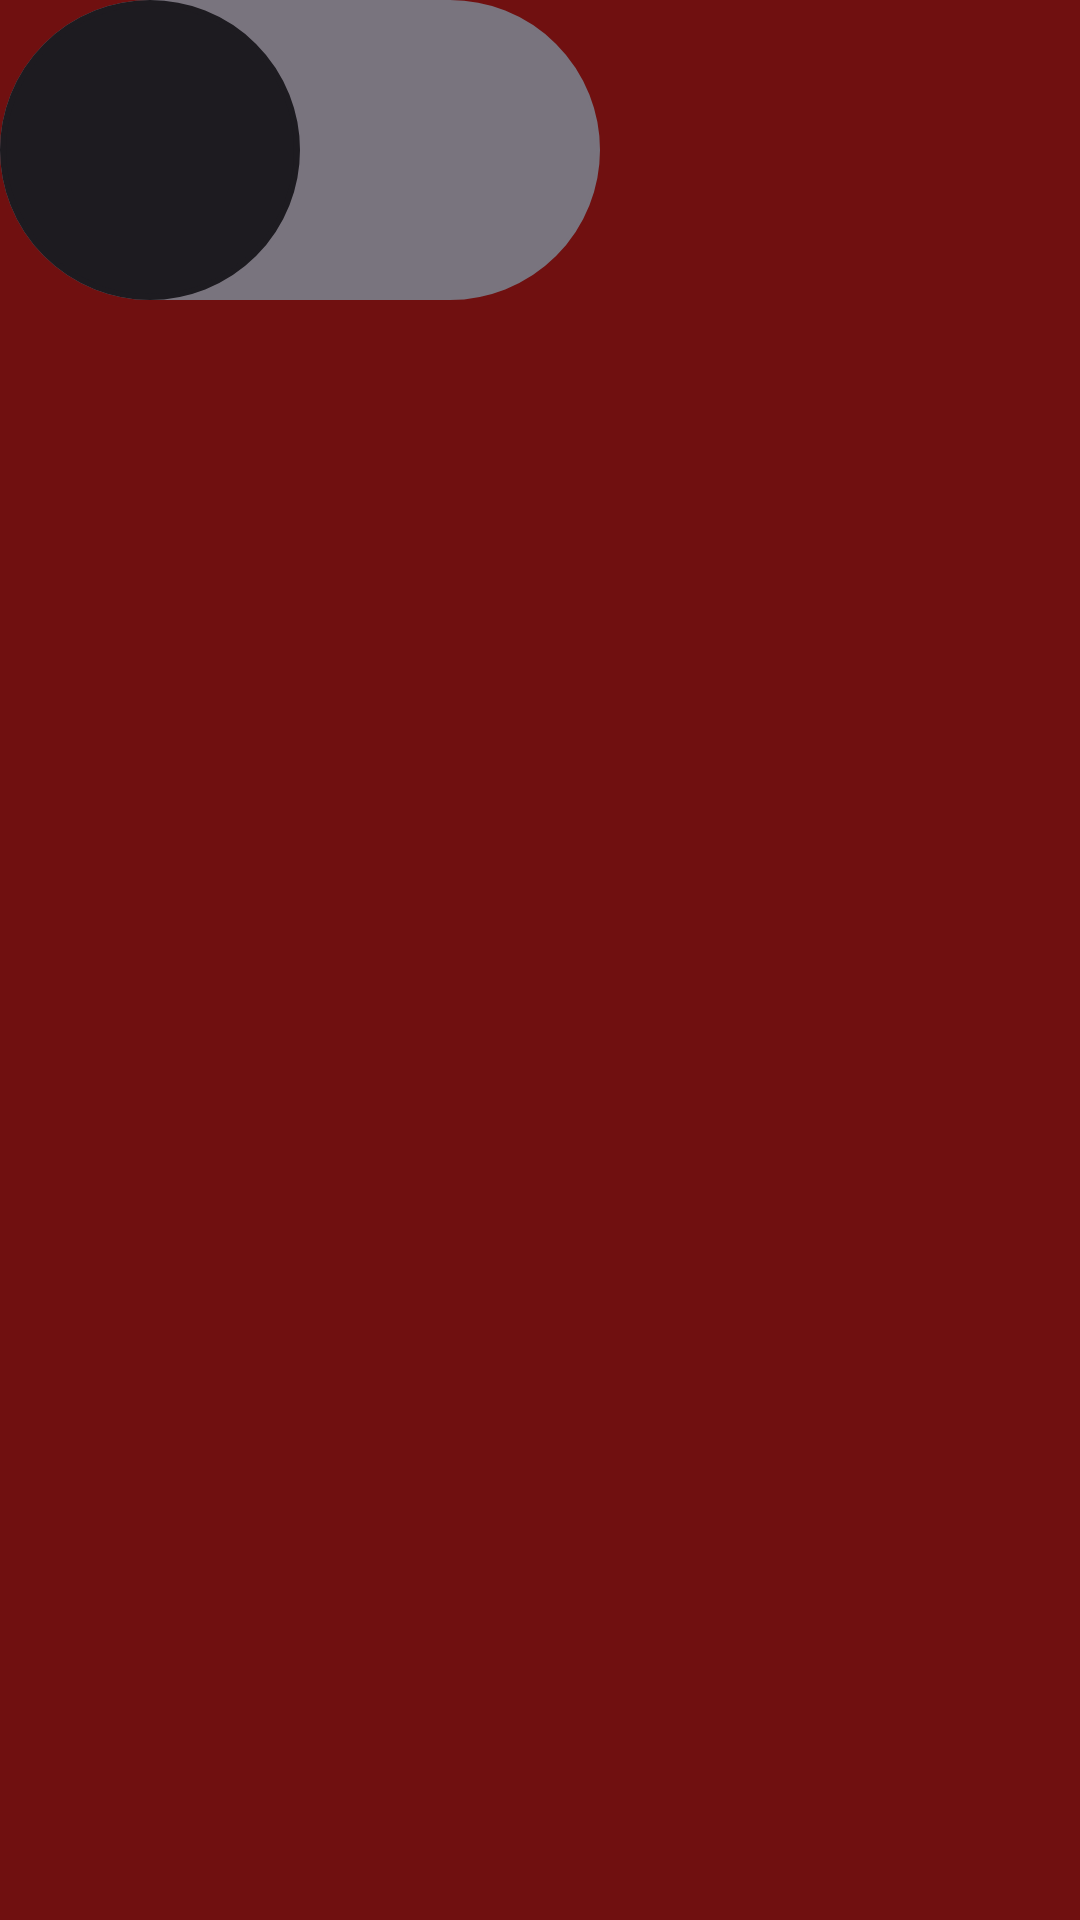

Reconstruct the res/layout file that produces this screen, plus the resources it refers to.
<!-- AndroidManifest.xml: application theme Theme.RockeyDesign -->
<!-- res/layout/fragment_home__screen__full.xml -->
<?xml version="1.0" encoding="utf-8"?>
<FrameLayout xmlns:android="http://schemas.android.com/apk/res/android"
    xmlns:tools="http://schemas.android.com/tools"
    android:layout_width="match_parent"
    android:layout_height="match_parent"
    xmlns:app="http://schemas.android.com/apk/res-auto"
    android:background="#701010"
    tools:context=".Home_Screen_Full">

   <androidx.appcompat.widget.SwitchCompat
       android:layout_width="wrap_content"
       android:layout_height="wrap_content"
       app:track="@drawable/track"
       android:thumb="@drawable/thumb_design"/>

</FrameLayout>
<!-- resources referenced by this layout -->
<resources>
  <!-- drawable thumb_design (drawable) -->
  <?xml version="1.0" encoding="utf-8"?>
  <selector xmlns:android="http://schemas.android.com/apk/res/android">
  
      <item android:state_checked="true">
          <shape android:shape="oval">
              <solid android:color="@color/white"/>
              <stroke android:width="1dp"
                  android:color="#21AA27"/>
              <size android:width="100dp"
                  android:height="100dp"/>
  
          </shape>
      </item>
  
      <item android:state_checked="false">
          <shape android:shape="oval">
              <solid android:color="@color/white"/>
              <stroke android:width="2dp"
                  android:color="#434243"/>
              <size android:width="100dp"
                  android:height="100dp"/>
  
          </shape>
      </item>
  
  </selector>
  <!-- drawable track (drawable) -->
  <?xml version="1.0" encoding="utf-8"?>
  <selector xmlns:android="http://schemas.android.com/apk/res/android">
  
      <item android:state_checked="true">
          <shape android:shape="rectangle">
              <solid android:color="#2CA931"/>
              <corners android:radius="100dp"/>
              <stroke android:width="1dp"
                  android:color="#585C5E"/>
              <size android:height="20dp"/>
          </shape>
      </item>
  
      <item android:state_checked="false">
          <shape android:shape="rectangle">
              <solid android:color="@color/white"/>
              <corners android:radius="100dp"/>
              <stroke android:width="1dp"
                  android:color="#585C5E"/>
              <size android:height="20dp"/>
  
          </shape>
      </item>
  
  </selector>
  <style name="Theme.RockeyDesign" parent="Base.Theme.RockeyDesign" />
  <color name="white">#FFFFFFFF</color>
  <style name="Base.Theme.RockeyDesign" parent="Theme.Material3.DayNight.NoActionBar">
          
          
      </style>
</resources>
